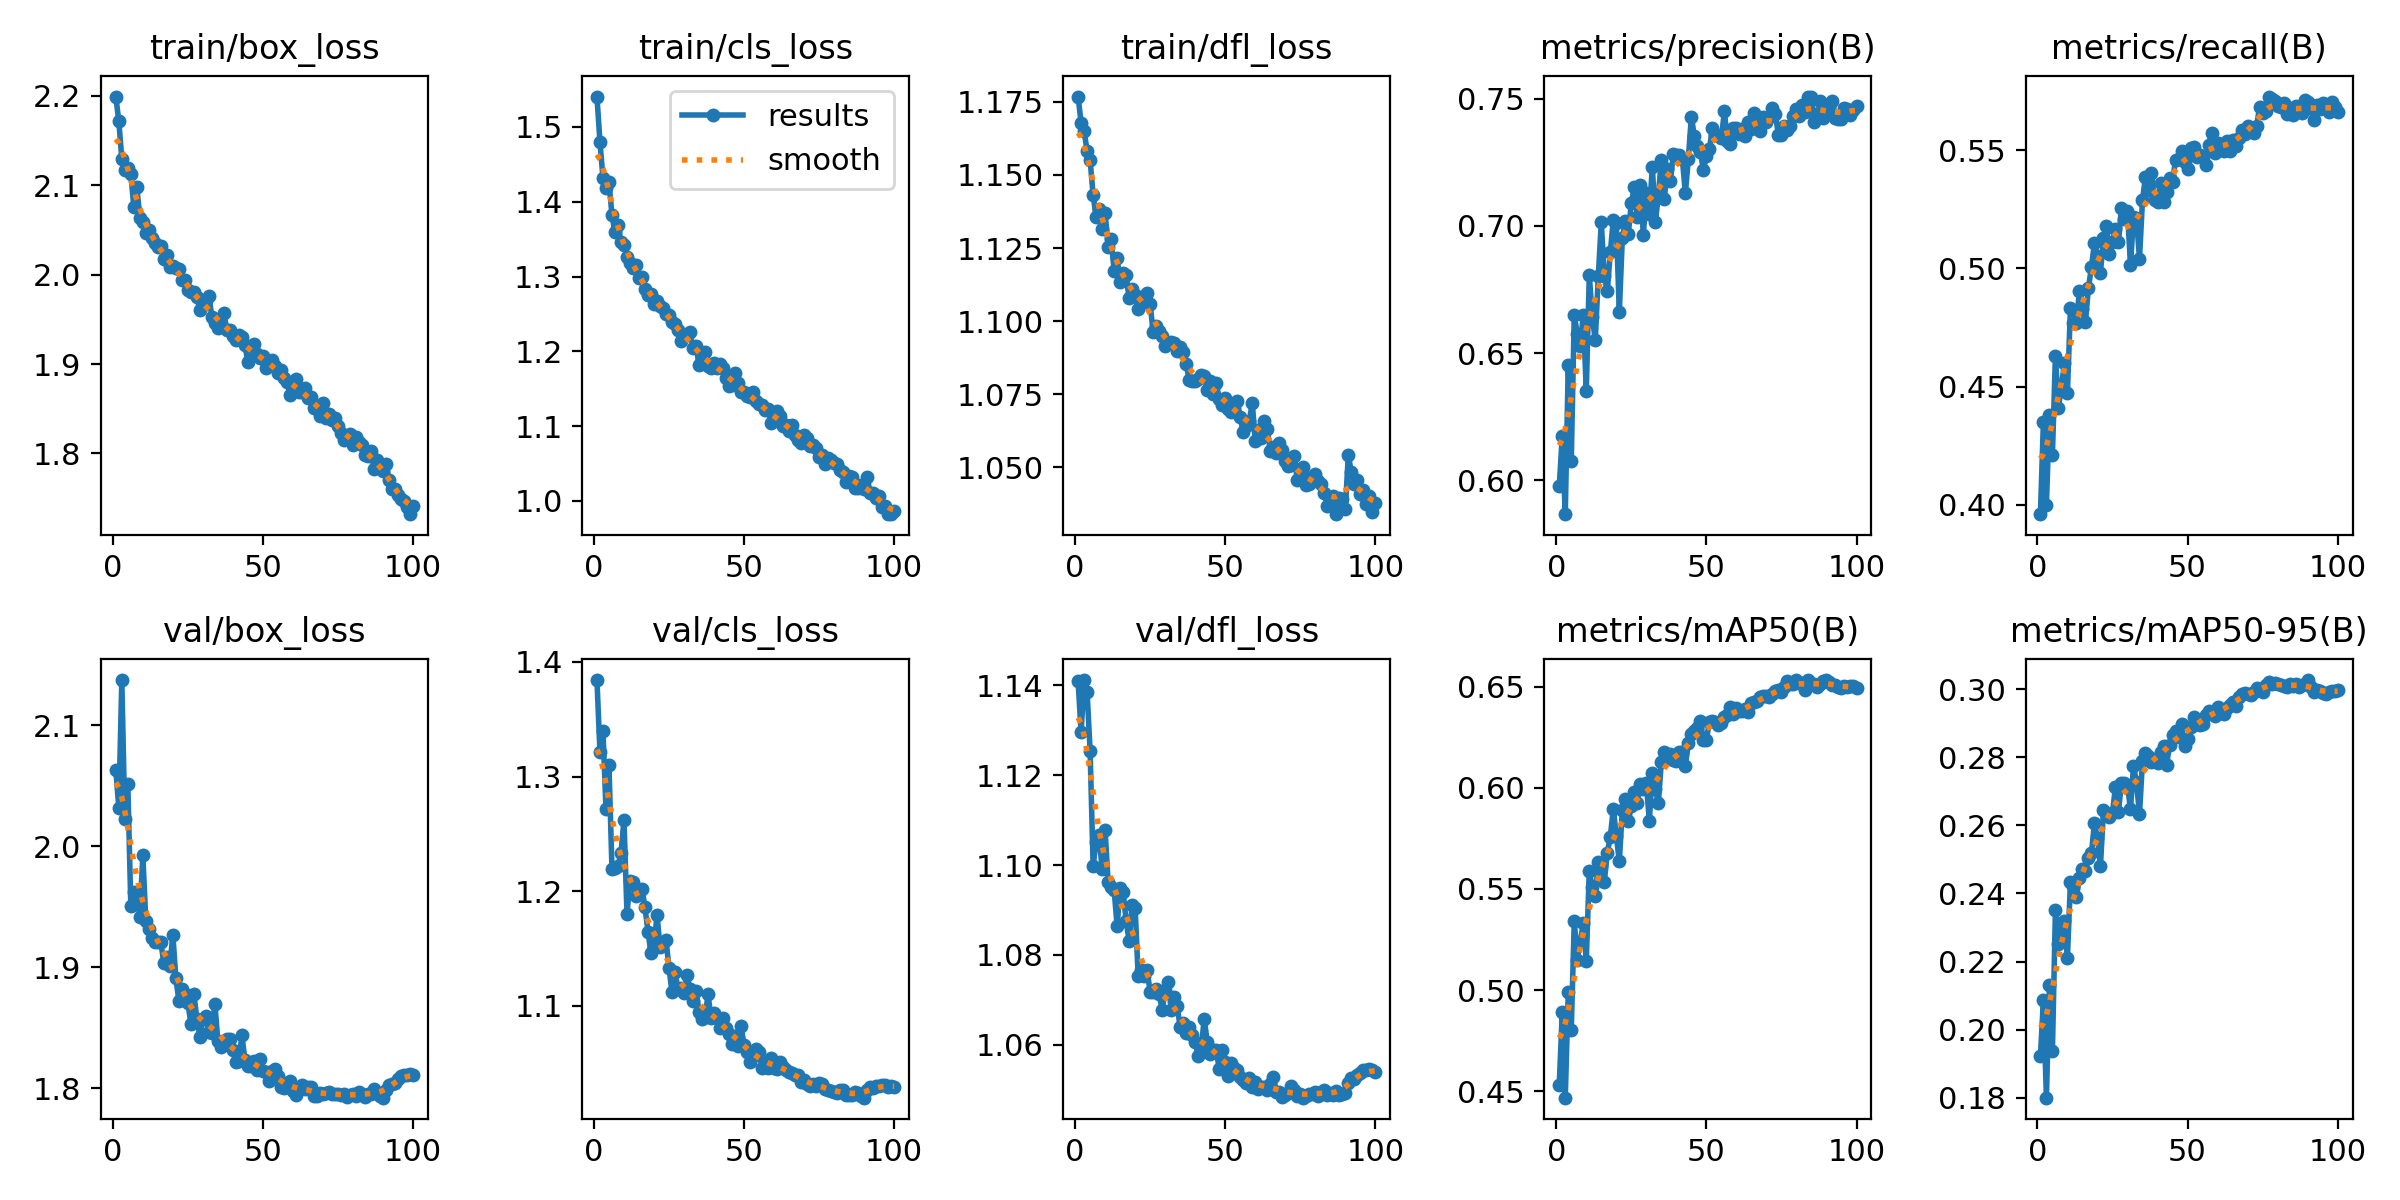

The file beside this chart, header and first rows:
epoch, time, train/box_loss, train/cls_loss, train/dfl_loss, metrics/precision(B), metrics/recall(B), metrics/mAP50(B), metrics/mAP50-95(B), val/box_loss, val/cls_loss, val/dfl_loss, lr/pg0, lr/pg1, lr/pg2
1, 127.8, 2.199, 1.541, 1.177, 0.5977, 0.3961, 0.4533, 0.1921, 2.063, 1.384, 1.141, 0.06706, 0.0003327, 0.0003327
2, 254.4, 2.172, 1.48, 1.168, 0.6174, 0.4352, 0.489, 0.2087, 2.032, 1.321, 1.13, 0.03405, 0.0006595, 0.0006595
3, 382.4, 2.13, 1.432, 1.165, 0.5867, 0.4002, 0.4468, 0.18, 2.137, 1.34, 1.141, 0.001041, 0.0009796, 0.0009796
4, 508, 2.117, 1.419, 1.158, 0.6454, 0.4379, 0.4992, 0.2132, 2.023, 1.272, 1.139, 0.0009703, 0.0009703, 0.0009703
5, 632.4, 2.119, 1.427, 1.155, 0.6077, 0.4212, 0.4805, 0.1937, 2.051, 1.31, 1.125, 0.0009604, 0.0009604, 0.0009604
6, 761.2, 2.112, 1.382, 1.143, 0.6652, 0.463, 0.5342, 0.235, 1.951, 1.219, 1.1, 0.0009505, 0.0009505, 0.0009505
7, 885.5, 2.076, 1.359, 1.136, 0.6574, 0.4411, 0.515, 0.2251, 1.962, 1.22, 1.105, 0.0009406, 0.0009406, 0.0009406
8, 1015, 2.098, 1.37, 1.138, 0.6528, 0.4501, 0.524, 0.2294, 1.961, 1.222, 1.107, 0.0009307, 0.0009307, 0.0009307
9, 1139, 2.064, 1.346, 1.131, 0.6652, 0.4601, 0.533, 0.232, 1.941, 1.233, 1.099, 0.0009208, 0.0009208, 0.0009208
10, 1262, 2.059, 1.342, 1.137, 0.6351, 0.4475, 0.5143, 0.2212, 1.992, 1.262, 1.108, 0.0009109, 0.0009109, 0.0009109
11, 1382, 2.047, 1.326, 1.125, 0.6807, 0.4831, 0.559, 0.2433, 1.939, 1.18, 1.096, 0.000901, 0.000901, 0.000901
12, 1505, 2.05, 1.318, 1.128, 0.6642, 0.4769, 0.5508, 0.2423, 1.932, 1.209, 1.095, 0.0008911, 0.0008911, 0.0008911
13, 1632, 2.042, 1.311, 1.117, 0.6552, 0.4769, 0.5464, 0.2389, 1.924, 1.208, 1.094, 0.0008812, 0.0008812, 0.0008812
14, 1758, 2.035, 1.316, 1.121, 0.6802, 0.4905, 0.5633, 0.2444, 1.921, 1.195, 1.086, 0.0008713, 0.0008713, 0.0008713
15, 1886, 2.031, 1.298, 1.114, 0.7015, 0.4831, 0.5614, 0.2473, 1.921, 1.201, 1.095, 0.0008614, 0.0008614, 0.0008614
16, 2007, 2.032, 1.299, 1.116, 0.6803, 0.4774, 0.5535, 0.2465, 1.921, 1.202, 1.094, 0.0008515, 0.0008515, 0.0008515
17, 2131, 2.017, 1.283, 1.116, 0.6743, 0.4918, 0.5679, 0.2504, 1.903, 1.186, 1.088, 0.0008416, 0.0008416, 0.0008416
18, 2253, 2.022, 1.275, 1.108, 0.6896, 0.5006, 0.5757, 0.2518, 1.908, 1.165, 1.083, 0.0008317, 0.0008317, 0.0008317
19, 2375, 2.009, 1.276, 1.111, 0.7024, 0.5107, 0.5896, 0.2606, 1.901, 1.146, 1.091, 0.0008218, 0.0008218, 0.0008218
20, 2499, 2.009, 1.263, 1.109, 0.7011, 0.5052, 0.5763, 0.2561, 1.927, 1.151, 1.091, 0.0008119, 0.0008119, 0.0008119
21, 2621, 2.008, 1.268, 1.104, 0.666, 0.4982, 0.5637, 0.248, 1.891, 1.179, 1.075, 0.000802, 0.000802, 0.000802
22, 2742, 2.007, 1.26, 1.108, 0.6951, 0.5127, 0.5888, 0.2646, 1.872, 1.151, 1.077, 0.0007921, 0.0007921, 0.0007921
23, 2865, 1.994, 1.258, 1.107, 0.7019, 0.5178, 0.5942, 0.2636, 1.882, 1.154, 1.075, 0.0007822, 0.0007822, 0.0007822
24, 2987, 1.994, 1.25, 1.11, 0.697, 0.5062, 0.5836, 0.2624, 1.878, 1.157, 1.077, 0.0007723, 0.0007723, 0.0007723
25, 3106, 1.983, 1.248, 1.106, 0.709, 0.5111, 0.5908, 0.2636, 1.871, 1.133, 1.072, 0.0007624, 0.0007624, 0.0007624
26, 3230, 1.981, 1.239, 1.096, 0.7153, 0.5167, 0.5979, 0.2713, 1.853, 1.111, 1.072, 0.0007525, 0.0007525, 0.0007525
27, 3353, 1.98, 1.236, 1.098, 0.7036, 0.5112, 0.5924, 0.264, 1.878, 1.129, 1.073, 0.0007426, 0.0007426, 0.0007426
28, 3476, 1.975, 1.228, 1.097, 0.7161, 0.5257, 0.6019, 0.2724, 1.857, 1.115, 1.071, 0.0007327, 0.0007327, 0.0007327
29, 3598, 1.96, 1.214, 1.095, 0.6965, 0.5209, 0.5993, 0.2723, 1.843, 1.115, 1.068, 0.0007228, 0.0007228, 0.0007228
30, 3721, 1.966, 1.22, 1.091, 0.7128, 0.5243, 0.6023, 0.2718, 1.857, 1.111, 1.072, 0.0007129, 0.0007129, 0.0007129
31, 3847, 1.972, 1.223, 1.092, 0.7046, 0.5013, 0.5837, 0.2646, 1.86, 1.127, 1.074, 0.000703, 0.000703, 0.000703
32, 3969, 1.976, 1.225, 1.093, 0.7233, 0.5219, 0.6075, 0.2774, 1.846, 1.114, 1.068, 0.0006931, 0.0006931, 0.0006931
33, 4096, 1.953, 1.205, 1.092, 0.7015, 0.5214, 0.5995, 0.2726, 1.846, 1.104, 1.071, 0.0006832, 0.0006832, 0.0006832
34, 4219, 1.946, 1.207, 1.09, 0.7118, 0.5041, 0.5925, 0.2632, 1.87, 1.113, 1.069, 0.0006733, 0.0006733, 0.0006733
35, 4337, 1.941, 1.182, 1.091, 0.7259, 0.529, 0.6129, 0.279, 1.839, 1.094, 1.064, 0.0006634, 0.0006634, 0.0006634
36, 4463, 1.942, 1.19, 1.089, 0.7107, 0.5388, 0.6177, 0.2811, 1.834, 1.088, 1.065, 0.0006535, 0.0006535, 0.0006535
37, 4584, 1.957, 1.199, 1.085, 0.7223, 0.5332, 0.6151, 0.2804, 1.837, 1.09, 1.063, 0.0006436, 0.0006436, 0.0006436
38, 4704, 1.938, 1.18, 1.08, 0.7176, 0.5404, 0.6168, 0.2786, 1.841, 1.11, 1.064, 0.0006337, 0.0006337, 0.0006337
39, 4825, 1.938, 1.178, 1.079, 0.7281, 0.5289, 0.6137, 0.2793, 1.84, 1.089, 1.062, 0.0006238, 0.0006238, 0.0006238
40, 4953, 1.932, 1.184, 1.08, 0.7277, 0.5281, 0.6133, 0.2784, 1.832, 1.093, 1.061, 0.0006139, 0.0006139, 0.0006139
41, 5073, 1.927, 1.178, 1.08, 0.728, 0.536, 0.6176, 0.2815, 1.822, 1.089, 1.058, 0.000604, 0.000604, 0.000604
42, 5195, 1.933, 1.183, 1.082, 0.7264, 0.5282, 0.6179, 0.2834, 1.823, 1.08, 1.059, 0.0005941, 0.0005941, 0.0005941
43, 5321, 1.931, 1.177, 1.081, 0.7129, 0.5325, 0.6109, 0.2776, 1.844, 1.089, 1.066, 0.0005842, 0.0005842, 0.0005842
44, 5440, 1.921, 1.164, 1.076, 0.7265, 0.5382, 0.6221, 0.2834, 1.823, 1.08, 1.061, 0.0005743, 0.0005743, 0.0005743
45, 5558, 1.902, 1.154, 1.08, 0.7429, 0.5367, 0.6268, 0.2866, 1.818, 1.075, 1.058, 0.0005644, 0.0005644, 0.0005644
46, 5679, 1.913, 1.155, 1.075, 0.7353, 0.5459, 0.6283, 0.2876, 1.819, 1.066, 1.059, 0.0005545, 0.0005545, 0.0005545
47, 5800, 1.922, 1.172, 1.079, 0.7315, 0.5463, 0.6294, 0.2859, 1.823, 1.074, 1.059, 0.0005446, 0.0005446, 0.0005446
48, 5920, 1.912, 1.158, 1.073, 0.729, 0.5499, 0.6331, 0.2897, 1.815, 1.064, 1.055, 0.0005347, 0.0005347, 0.0005347
49, 6044, 1.907, 1.146, 1.071, 0.7222, 0.545, 0.6234, 0.2834, 1.824, 1.082, 1.059, 0.0005248, 0.0005248, 0.0005248
50, 6165, 1.909, 1.145, 1.074, 0.7274, 0.5422, 0.6239, 0.2855, 1.814, 1.065, 1.056, 0.0005149, 0.0005149, 0.0005149
51, 6288, 1.896, 1.14, 1.07, 0.7302, 0.5508, 0.6325, 0.2888, 1.813, 1.059, 1.053, 0.000505, 0.000505, 0.000505
52, 6409, 1.9, 1.139, 1.069, 0.7383, 0.5515, 0.6331, 0.2919, 1.806, 1.05, 1.056, 0.0004951, 0.0004951, 0.0004951
53, 6533, 1.905, 1.146, 1.072, 0.7356, 0.5473, 0.6327, 0.2896, 1.814, 1.056, 1.055, 0.0004852, 0.0004852, 0.0004852
54, 6659, 1.898, 1.134, 1.073, 0.7356, 0.5479, 0.6311, 0.2895, 1.816, 1.062, 1.054, 0.0004753, 0.0004753, 0.0004753
55, 6781, 1.89, 1.13, 1.067, 0.7345, 0.5471, 0.6319, 0.2897, 1.81, 1.06, 1.053, 0.0004654, 0.0004654, 0.0004654
56, 6898, 1.893, 1.128, 1.062, 0.7451, 0.5439, 0.6348, 0.2922, 1.801, 1.045, 1.052, 0.0004555, 0.0004555, 0.0004555
57, 7018, 1.884, 1.122, 1.064, 0.7335, 0.5523, 0.636, 0.2934, 1.8, 1.05, 1.051, 0.0004456, 0.0004456, 0.0004456
58, 7136, 1.88, 1.122, 1.066, 0.7322, 0.5573, 0.6398, 0.2929, 1.804, 1.045, 1.053, 0.0004357, 0.0004357, 0.0004357
59, 7259, 1.866, 1.104, 1.072, 0.7384, 0.549, 0.6366, 0.2922, 1.806, 1.054, 1.051, 0.0004258, 0.0004258, 0.0004258
60, 7382, 1.879, 1.11, 1.059, 0.7386, 0.5529, 0.6394, 0.2947, 1.797, 1.046, 1.052, 0.0004159, 0.0004159, 0.0004159
... 40 more rows
